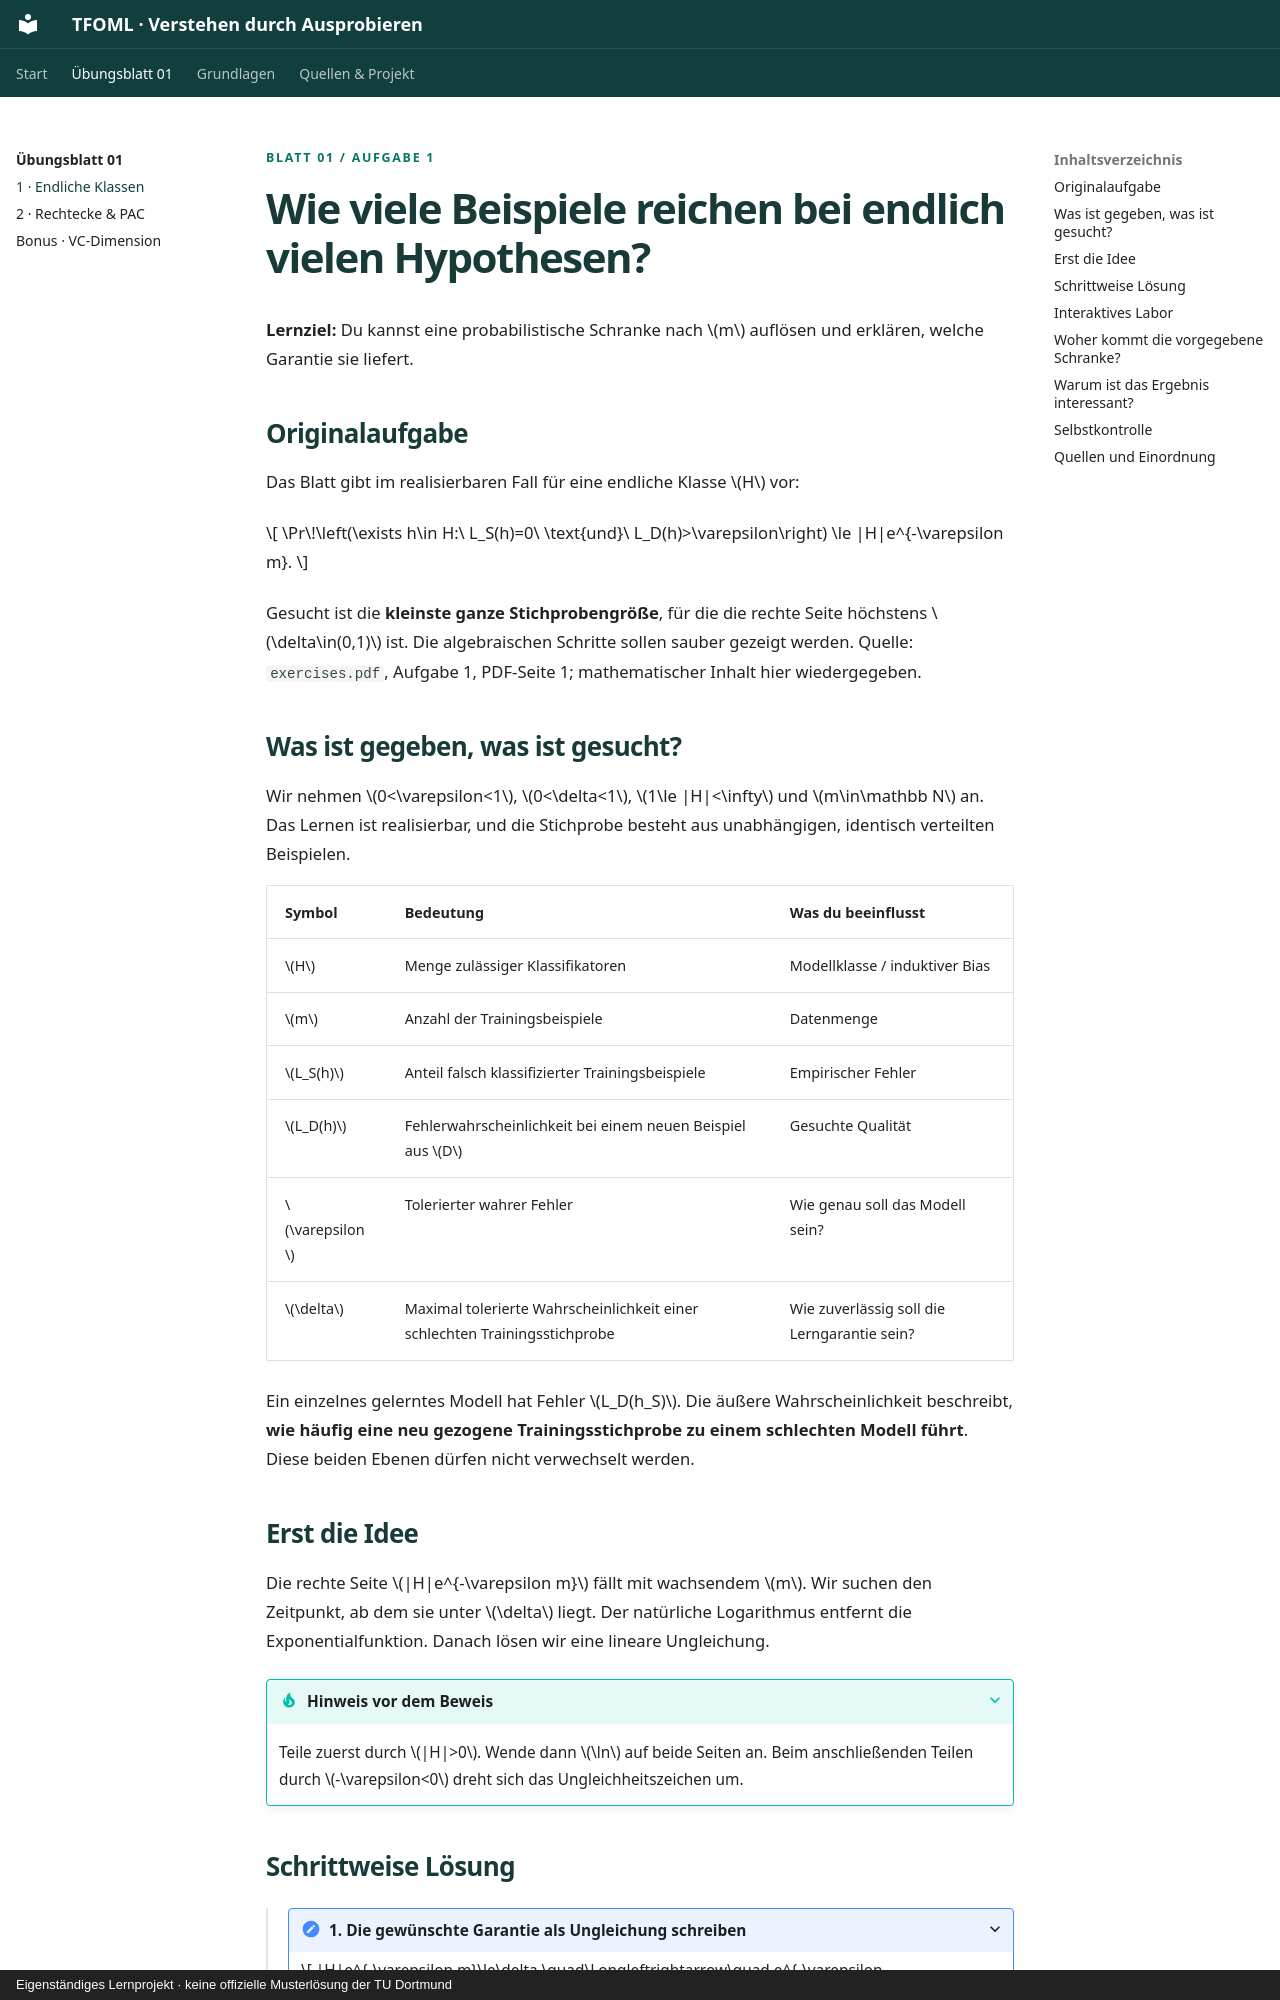

repository: aldebsmouaiad/tfoml · page: blatt-01/aufgabe-1.html · generator: mkdocs · copyright: Eigenständiges Lernprojekt · keine offizielle Musterlösung der TU Dortmund

<p class="eyebrow">Blatt 01 / Aufgabe 1</p>

# Wie viele Beispiele reichen bei endlich vielen Hypothesen?

**Lernziel:** Du kannst eine probabilistische Schranke nach \(m\) auflösen und erklären, welche Garantie sie liefert.

## Originalaufgabe

Das Blatt gibt im realisierbaren Fall für eine endliche Klasse \(H\) vor:

\[
\Pr\!\left(\exists h\in H:\ L_S(h)=0\ \text{und}\ L_D(h)>\varepsilon\right)
\le |H|e^{-\varepsilon m}.
\]

Gesucht ist die **kleinste ganze Stichprobengröße**, für die die rechte Seite höchstens \(\delta\in(0,1)\) ist. Die algebraischen Schritte sollen sauber gezeigt werden. Quelle: `exercises.pdf`, Aufgabe 1, PDF-Seite 1; mathematischer Inhalt hier wiedergegeben.

## Was ist gegeben, was ist gesucht?

Wir nehmen \(0<\varepsilon<1\), \(0<\delta<1\), \(1\le |H|<\infty\) und \(m\in\mathbb N\) an. Das Lernen ist realisierbar, und die Stichprobe besteht aus unabhängigen, identisch verteilten Beispielen.

| Symbol | Bedeutung | Was du beeinflusst |
|---|---|---|
| \(H\) | Menge zulässiger Klassifikatoren | Modellklasse / induktiver Bias |
| \(m\) | Anzahl der Trainingsbeispiele | Datenmenge |
| \(L_S(h)\) | Anteil falsch klassifizierter Trainingsbeispiele | Empirischer Fehler |
| \(L_D(h)\) | Fehlerwahrscheinlichkeit bei einem neuen Beispiel aus \(D\) | Gesuchte Qualität |
| \(\varepsilon\) | Tolerierter wahrer Fehler | Wie genau soll das Modell sein? |
| \(\delta\) | Maximal tolerierte Wahrscheinlichkeit einer schlechten Trainingsstichprobe | Wie zuverlässig soll die Lerngarantie sein? |

Ein einzelnes gelerntes Modell hat Fehler \(L_D(h_S)\). Die äußere Wahrscheinlichkeit beschreibt, **wie häufig eine neu gezogene Trainingsstichprobe zu einem schlechten Modell führt**. Diese beiden Ebenen dürfen nicht verwechselt werden.

## Erst die Idee

Die rechte Seite \(|H|e^{-\varepsilon m}\) fällt mit wachsendem \(m\). Wir suchen den Zeitpunkt, ab dem sie unter \(\delta\) liegt. Der natürliche Logarithmus entfernt die Exponentialfunktion. Danach lösen wir eine lineare Ungleichung.

??? tip "Hinweis vor dem Beweis"
    Teile zuerst durch \(|H|>0\). Wende dann \(\ln\) auf beide Seiten an. Beim anschließenden Teilen durch \(-\varepsilon<0\) dreht sich das Ungleichheitszeichen um.
